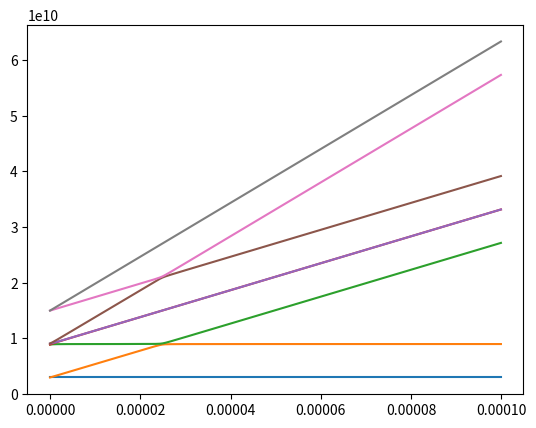

Write Python code to recreate this figure.
import numpy as np

"""
Assume no spin physics?
"""

op_create = np.array([
    [0, 0],
    [1, 0]
])
op_destroy = np.array([
    [0, 1],
    [0, 0]
])

d_dag = op_create
d = op_destroy

n = np.matmul(d_dag, d)

# Bases are dot0, dot1, resonator (howmany?)
N_res = 2
a_dag = np.diag(np.sqrt(1 + np.arange(N_res-1)), -1)
a = np.diag(np.sqrt(1 + np.arange(N_res-1)), 1)

PLANCK = 4.136e-15 # eV
def get_H_tot(xi0, xi1, f, g):
    H_dot_0 = np.kron(xi0 * n, np.kron(np.eye(2), np.eye(N_res)))
    H_dot_1 = np.kron(np.kron(np.eye(2), xi1 * n), np.eye(N_res))

    H_res = f * PLANCK * np.kron(np.eye(4), np.diag(np.arange(N_res) + 0.5))

    tunnel = np.kron(
        d_dag, np.eye(2)
    ) + np.kron(
        np.eye(2), d
    )

    H_coupling = PLANCK * g * np.matmul(
        np.kron(np.eye(4), a_dag + a),
        np.kron(tunnel + np.transpose(tunnel), np.eye(N_res))
    )

    return H_dot_0 + H_dot_1 + H_res + H_coupling



import matplotlib.pyplot as plt
g = 100e6

lines = [list() for _ in range(4 * N_res)]
for _xi1 in np.arange(0, 1, 0.001) * 100e-6:
    _H = get_H_tot(_xi1, _xi1 + PLANCK * 6e9, 6e9, g)
    evals, evecs = np.linalg.eigh(_H)
    for i in range(len(lines)):
        lines[i].append(evals[i] / PLANCK)

for d in lines:
    plt.plot(np.arange(0, 1, 0.001) * 100e-6, d)
plt.show()
